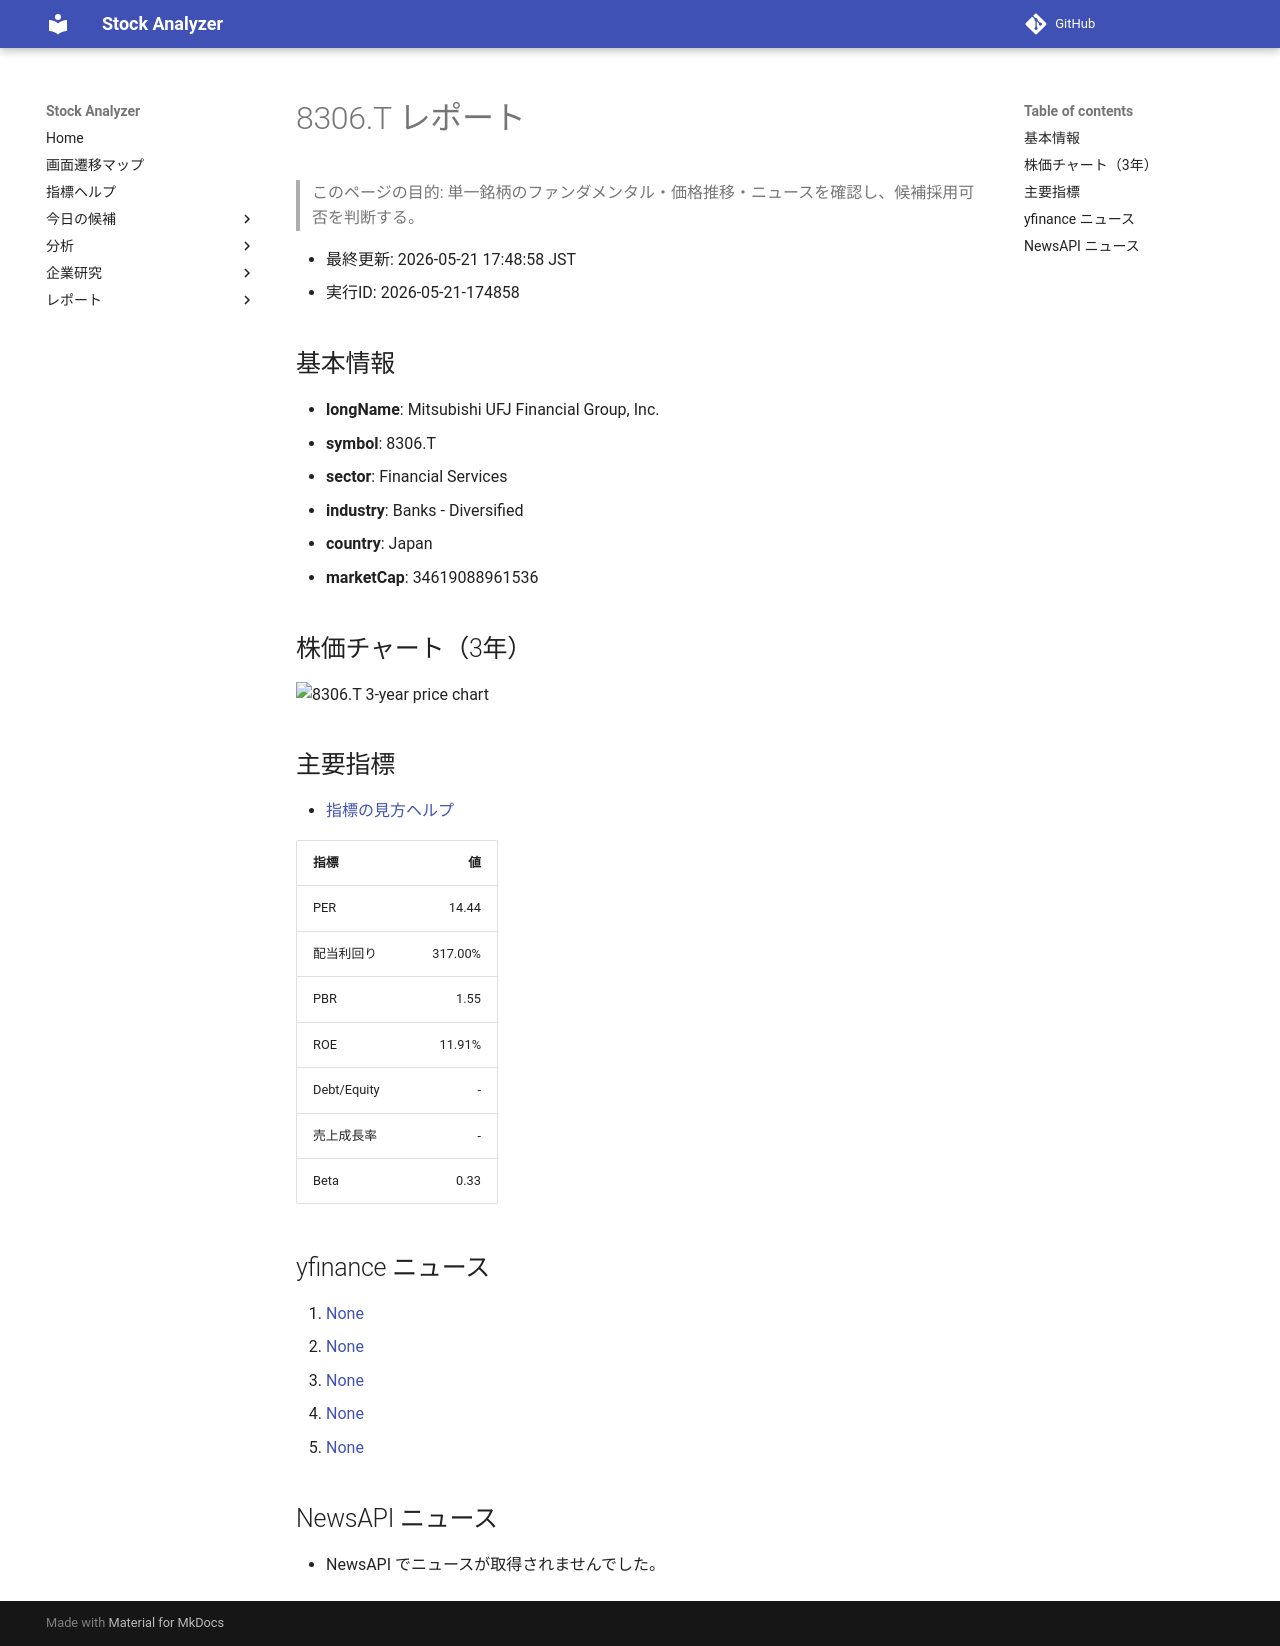

repository: Yumi-note/Making-APP · page: reports/2026-05-21/174858/8306_T/index.html · generator: mkdocs

# 8306.T レポート

> このページの目的: 単一銘柄のファンダメンタル・価格推移・ニュースを確認し、候補採用可否を判断する。

- 最終更新: 2026-05-21 17:48:58 JST
- 実行ID: 2026-05-21-174858

## 基本情報

- **longName**: Mitsubishi UFJ Financial Group, Inc.
- **symbol**: 8306.T
- **sector**: Financial Services
- **industry**: Banks - Diversified
- **country**: Japan
- **marketCap**: 34619088961536

## 株価チャート（3年）

![8306.T 3-year price chart](8306_T_3y.png)

## 主要指標

- [指標の見方ヘルプ](../../../../indicators.md)

| 指標 | 値 |
|---|---:|
| PER | 14.44 |
| 配当利回り | 317.00% |
| PBR | 1.55 |
| ROE | 11.91% |
| Debt/Equity | - |
| 売上成長率 | - |
| Beta | 0.33 |

## yfinance ニュース

1. [None](None)
2. [None](None)
3. [None](None)
4. [None](None)
5. [None](None)

## NewsAPI ニュース

- NewsAPI でニュースが取得されませんでした。
